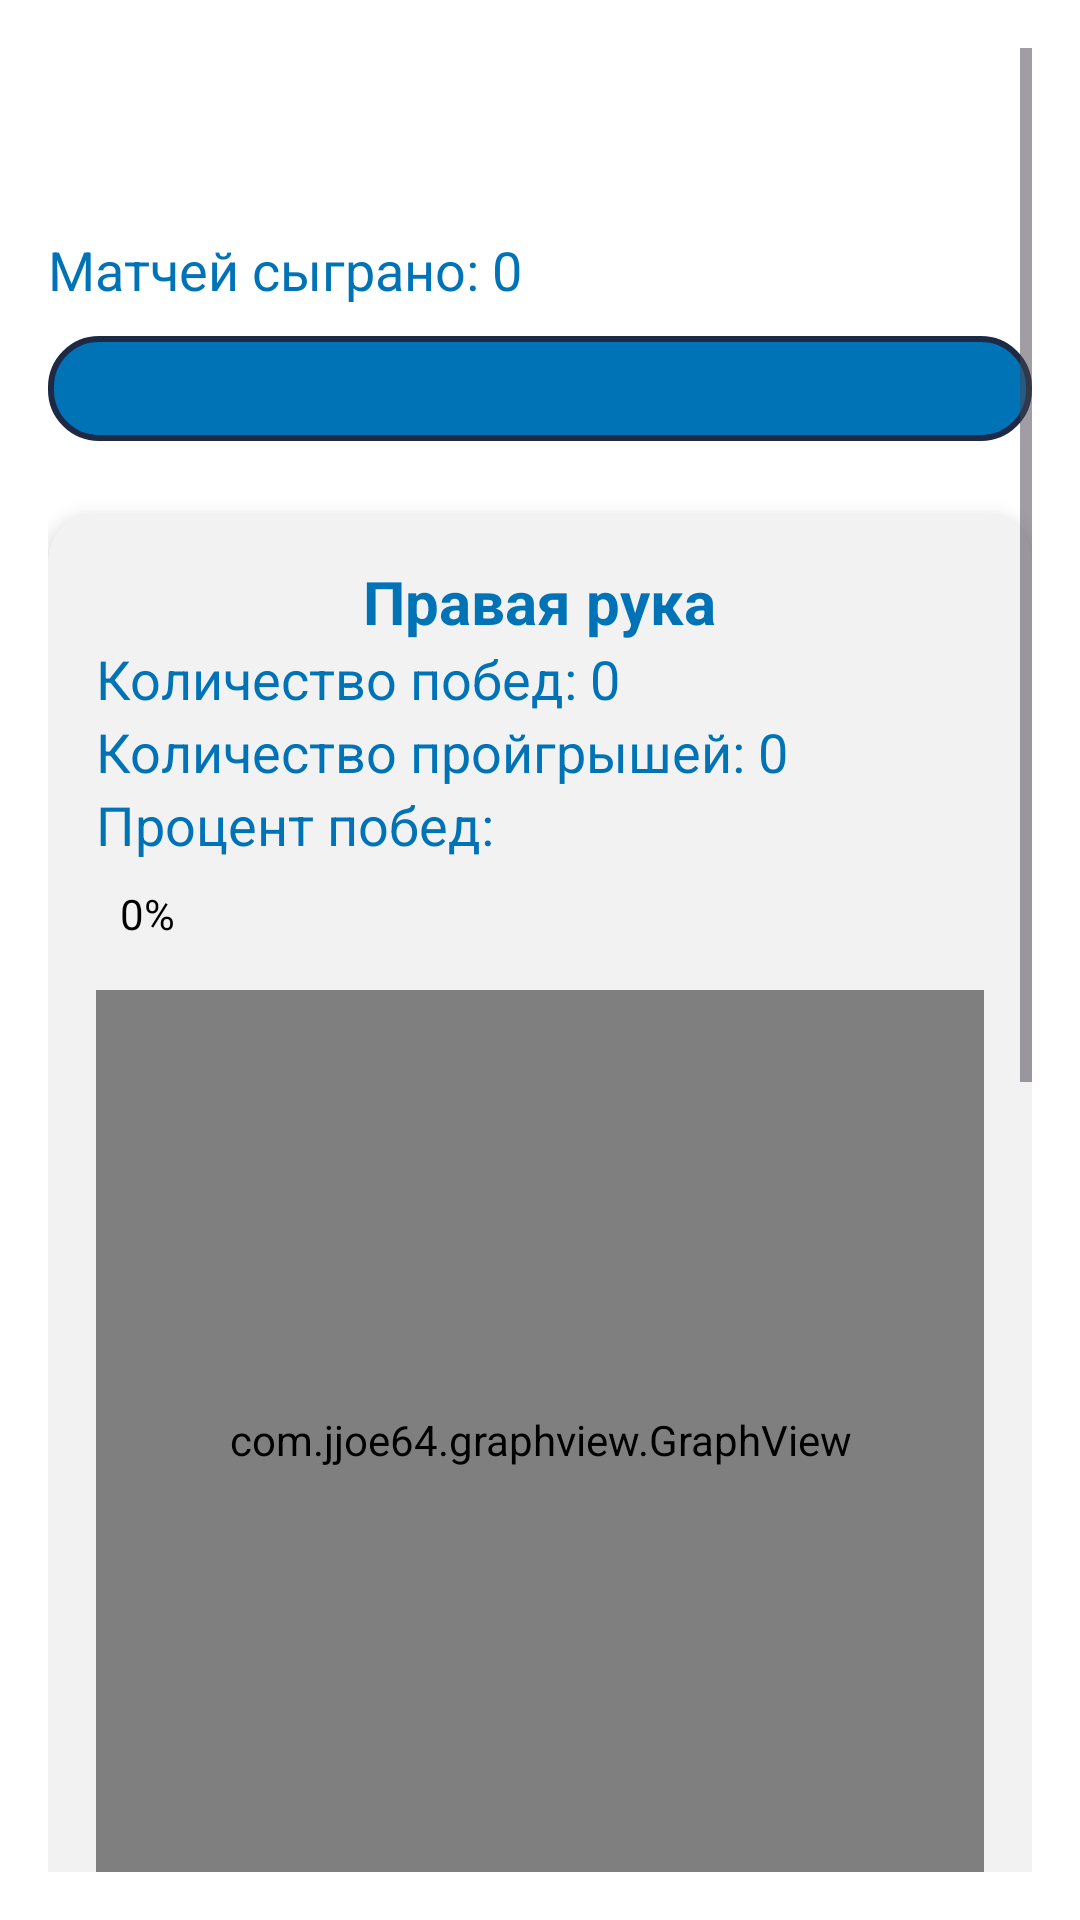

Reconstruct the res/layout file that produces this screen, plus the resources it refers to.
<!-- AndroidManifest.xml: application theme Theme.NatkSport -->
<!-- res/layout/z_stat_armresling.xml -->
<ScrollView
    xmlns:android="http://schemas.android.com/apk/res/android"
    xmlns:app="http://schemas.android.com/apk/res-auto"
    android:layout_width="match_parent"
    android:layout_height="match_parent"
    android:padding="16dp"
    android:background="#FFFFFF">

    <LinearLayout
        android:layout_width="match_parent"
        android:layout_height="wrap_content"
        android:orientation="vertical">

        <TextView
            android:id="@+id/textViewPlayerName"
            android:layout_width="wrap_content"
            android:layout_height="wrap_content"
            android:textSize="24sp"
            android:textStyle="bold"
            android:textColor="#1E2A45"/>

        <TextView
            android:id="@+id/textViewPlayerNumber"
            android:layout_width="wrap_content"
            android:layout_height="wrap_content"
            android:textSize="18sp"
            android:textColor="#1E2A45"/>

        <TextView
            android:id="@+id/MatchesPlayed"
            android:layout_width="wrap_content"
            android:layout_height="wrap_content"
            android:text="Матчей сыграно: 0"
            android:textSize="18sp"
            android:textColor="#0073B7"
            android:layout_marginTop="5dp"
            android:layout_marginEnd="5dp"/>
        <Spinner
            android:id="@+id/spinnerMatchSelector"
            android:layout_width="match_parent"
            android:layout_marginTop="10dp"
            android:layout_height="35dp"
            android:layout_marginBottom="16dp"
            android:background="@drawable/button_background"
             />

        <androidx.cardview.widget.CardView
            android:layout_width="match_parent"
            android:layout_height="wrap_content"
            android:layout_marginTop="8dp"
            app:cardBackgroundColor="#F2F2F2"
            app:cardCornerRadius="16dp"
            app:cardElevation="4dp">

            <LinearLayout
                android:layout_width="match_parent"
                android:layout_height="wrap_content"
                android:orientation="vertical"
                android:padding="16dp">

                <TextView
                    android:id="@+id/TwoPoint"
                    android:layout_width="wrap_content"
                    android:layout_height="wrap_content"
                    android:textSize="20sp"
                    android:textColor="#0073B7"
                    android:text="Правая рука"
                    android:layout_gravity="center"
                    android:textStyle="bold"/>

                <TextView
                    android:id="@+id/textViewTwoPointsScored"
                    android:layout_width="wrap_content"
                    android:layout_height="wrap_content"
                    android:textSize="18sp"
                    android:textColor="#0073B7"
                    android:text="Количество побед: 0"/>

                <TextView
                    android:id="@+id/textViewTwoPointsMissed"
                    android:layout_width="wrap_content"
                    android:layout_height="wrap_content"
                    android:textSize="18sp"
                    android:textColor="#0073B7"
                    android:text="Количество пройгрышей: 0"/>

                <TextView
                    android:id="@+id/textViewTwoPointsPercentage"
                    android:layout_width="wrap_content"
                    android:layout_height="wrap_content"
                    android:text="Процент побед:"
                    android:textSize="18sp"
                    android:textColor="#0073B7"/>

                <LinearLayout
                    android:id="@+id/linearLayoutTwoPointsPercentage"
                    android:layout_width="match_parent"
                    android:layout_height="wrap_content"
                    android:orientation="horizontal"
                    android:layout_marginTop="8dp">

                    <View
                        android:id="@+id/viewTwoPointsPercentage"
                        android:layout_width="0dp"
                        android:layout_height="10dp"
                        android:background="#0073B7"/>

                    <TextView
                        android:id="@+id/textViewTwoPointsPercentageValue"
                        android:layout_width="wrap_content"
                        android:layout_height="wrap_content"
                        android:layout_gravity="center_vertical"
                        android:text="0%"
                        android:textColor="#000000"
                        android:layout_marginStart="8dp"/>
                </LinearLayout>

                <com.jjoe64.graphview.GraphView
                    android:id="@+id/graph"
                    android:layout_width="match_parent"
                    android:layout_height="300dp"
                    android:layout_marginTop="16dp"/>
            </LinearLayout>
        </androidx.cardview.widget.CardView>

        <androidx.cardview.widget.CardView
            android:layout_width="match_parent"
            android:layout_height="wrap_content"
            android:layout_marginTop="8dp"
            app:cardBackgroundColor="#F2F2F2"
            app:cardCornerRadius="16dp"
            app:cardElevation="4dp">

            <LinearLayout
                android:layout_width="match_parent"
                android:layout_height="wrap_content"
                android:orientation="vertical"
                android:padding="16dp">

                <TextView
                    android:id="@+id/ThreePoint"
                    android:layout_width="wrap_content"
                    android:layout_height="wrap_content"
                    android:textSize="20sp"
                    android:textColor="#0073B7"
                    android:text="Левая рука"
                    android:layout_gravity="center"
                    android:textStyle="bold"/>

                <TextView
                    android:id="@+id/textViewThreePointsScored"
                    android:layout_width="wrap_content"
                    android:layout_height="wrap_content"
                    android:textSize="18sp"
                    android:textColor="#0073B7"
                    android:text="Количество побед: 0"/>

                <TextView
                    android:id="@+id/textViewThreePointsMissed"
                    android:layout_width="wrap_content"
                    android:layout_height="wrap_content"
                    android:textSize="18sp"
                    android:textColor="#0073B7"
                    android:text="Количество пройгрышей: 0"/>

                <TextView
                    android:id="@+id/textViewThreePointsPercentage"
                    android:layout_width="wrap_content"
                    android:layout_height="wrap_content"
                    android:text="Процент побед:"
                    android:textSize="18sp"
                    android:textColor="#0073B7"/>

                <LinearLayout
                    android:id="@+id/linearLayoutThreePointsPercentage"
                    android:layout_width="match_parent"
                    android:layout_height="wrap_content"
                    android:orientation="horizontal"
                    android:layout_marginTop="8dp">

                    <View
                        android:id="@+id/viewThreePointsPercentage"
                        android:layout_width="0dp"
                        android:layout_height="10dp"
                        android:background="#0073B7"/>

                    <TextView
                        android:id="@+id/textViewThreePointsPercentageValue"
                        android:layout_width="wrap_content"
                        android:layout_height="wrap_content"
                        android:layout_gravity="center_vertical"
                        android:text="0%"
                        android:textColor="#000000"
                        android:layout_marginStart="8dp"/>
                </LinearLayout>

                <com.jjoe64.graphview.GraphView
                    android:id="@+id/graphThreePoints"
                    android:layout_width="match_parent"
                    android:layout_height="300dp"
                    android:layout_marginTop="16dp"/>
            </LinearLayout>
        </androidx.cardview.widget.CardView>
    </LinearLayout>
</ScrollView>
<!-- resources referenced by this layout -->
<resources>
  <!-- drawable button_background (drawable) -->
  <shape xmlns:android="http://schemas.android.com/apk/res/android"
      android:shape="rectangle">
      <solid android:color="#0073B7"/>
      <corners android:radius="16dp"/>
      <stroke
          android:width="2dp"
          android:color="#1E2A45"/>
  </shape>
  <style name="Theme.NatkSport" parent="Base.Theme.NatkSport" />
  <style name="Base.Theme.NatkSport" parent="Theme.Material3.DayNight.NoActionBar">
      </style>
</resources>
